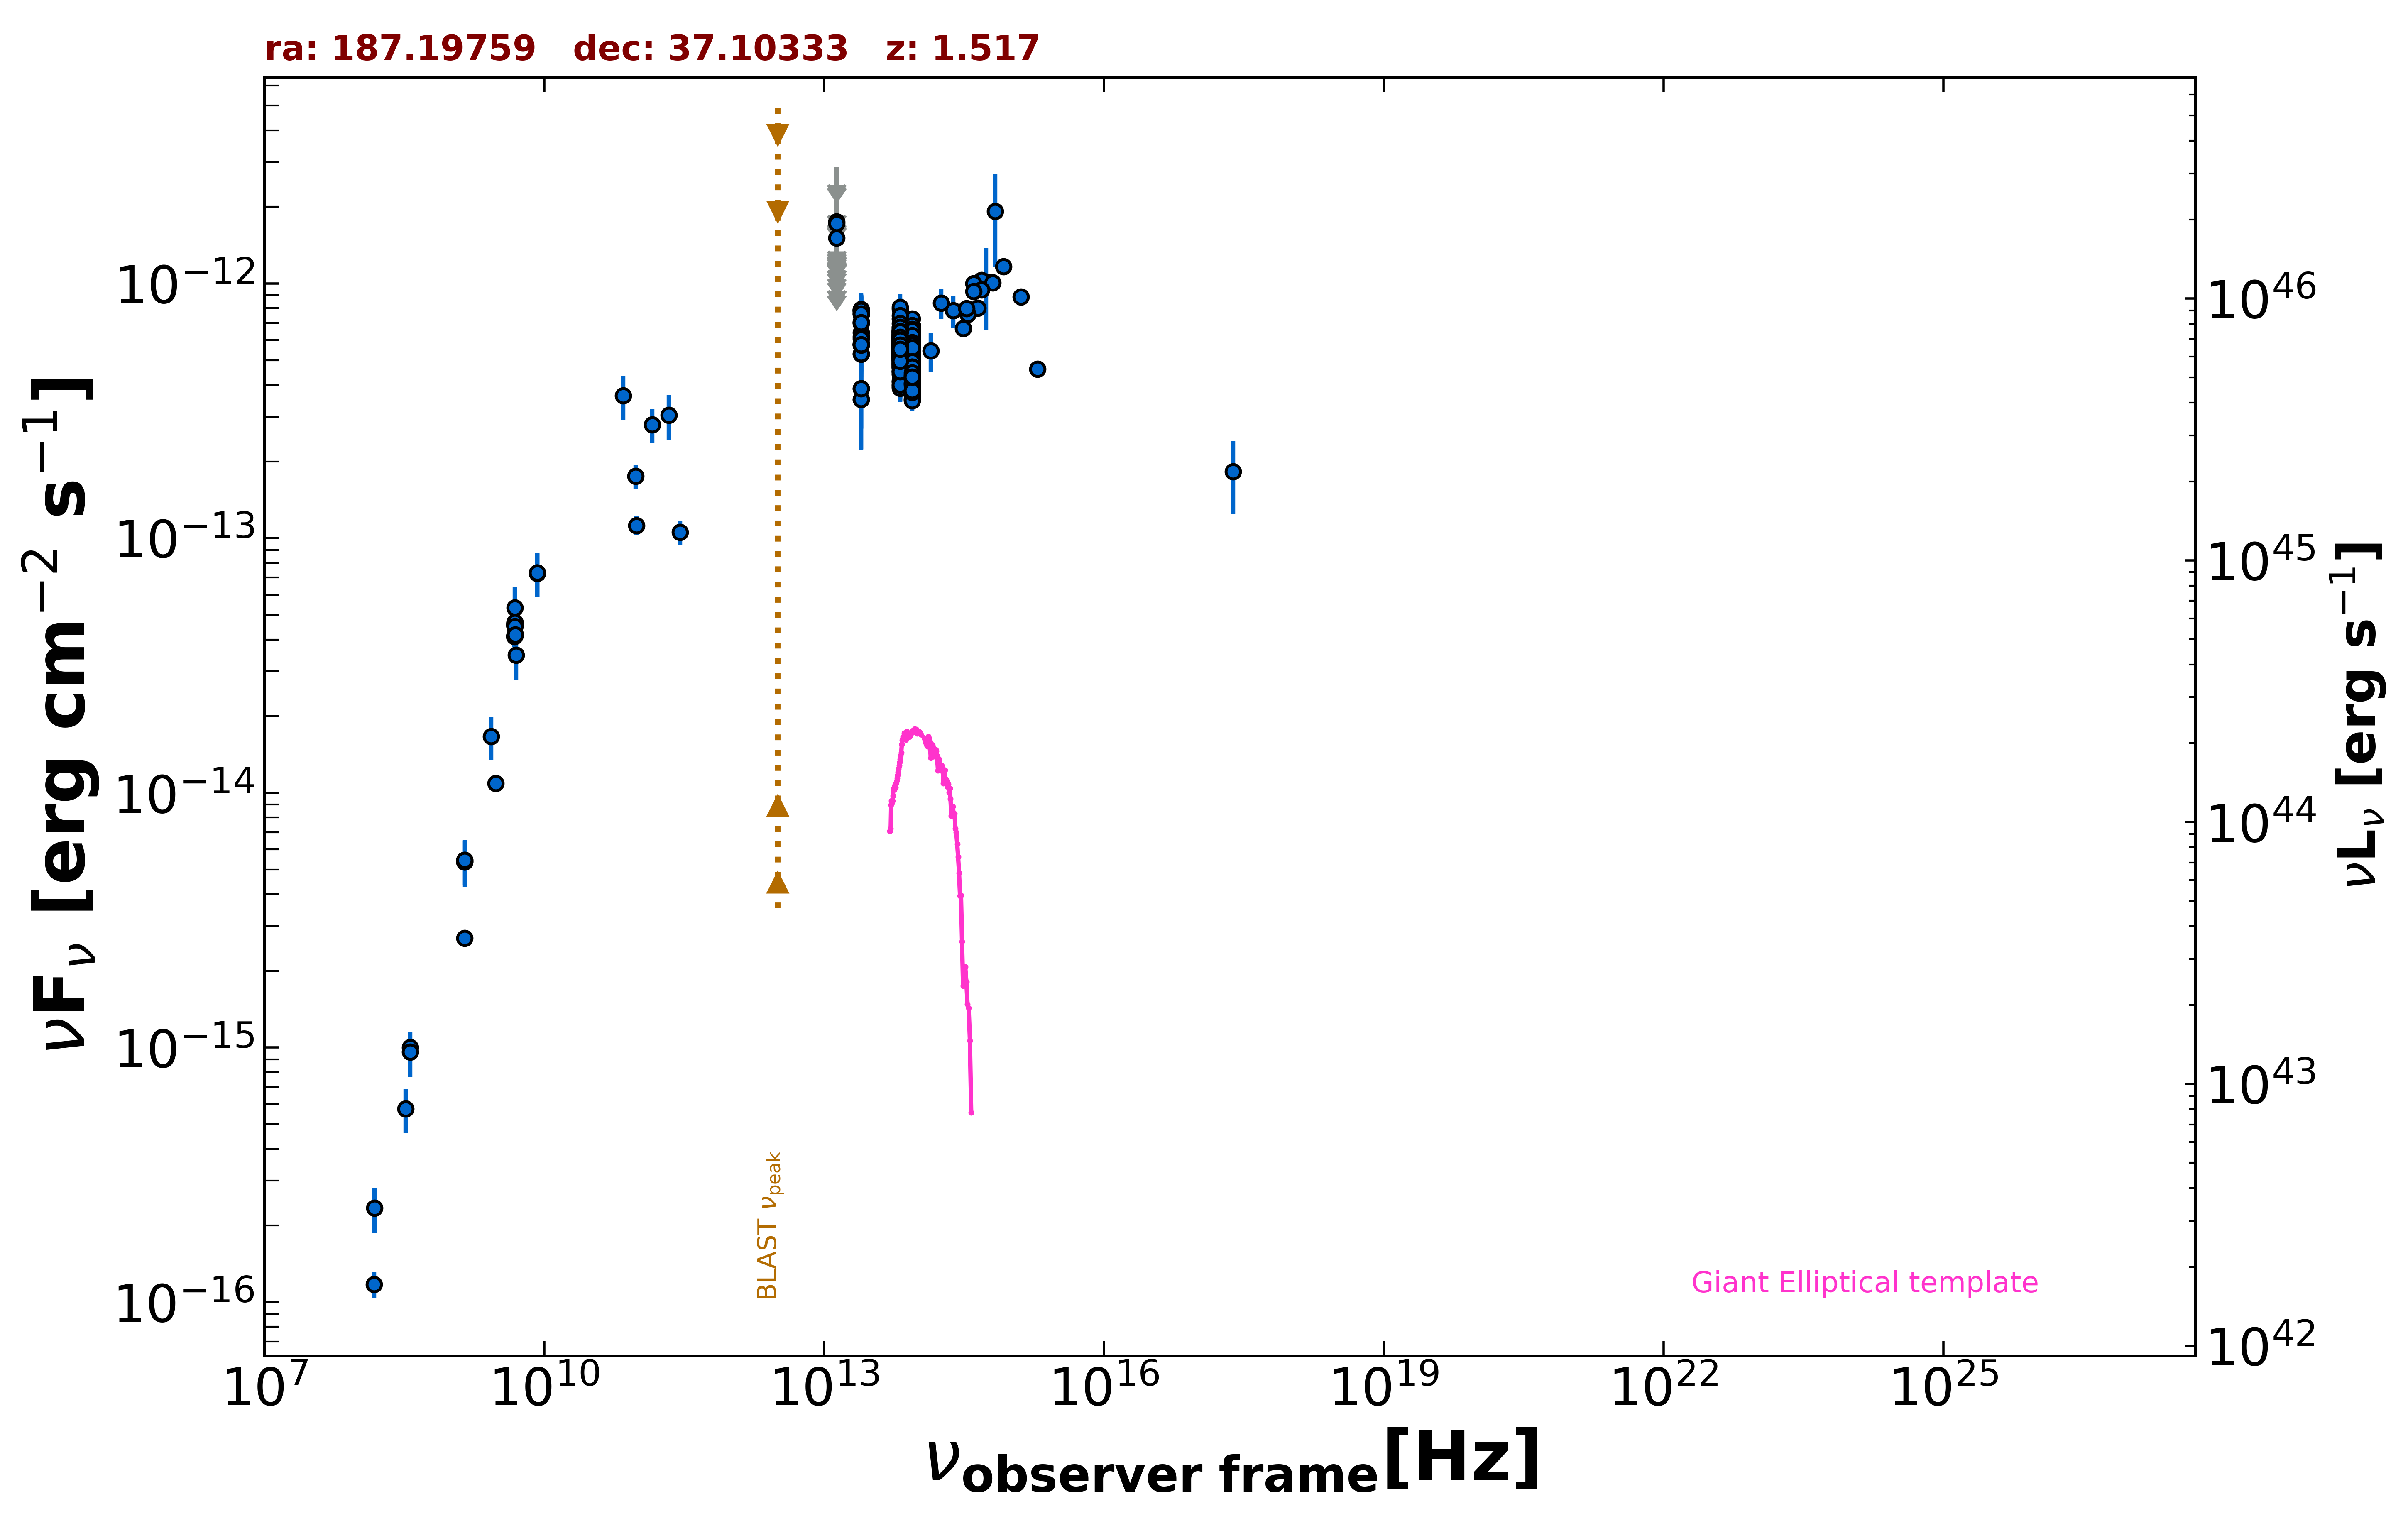

Source data for this figure (header and first rows):
freq., flux, err_flux, MJD_start, MJD_end, flag, catalog, reference
1.400e+09, 5.445e-15, 4.500e-18, 55000, 55000, , FIRST, White et al. 1997  ApJ  475 479
1.400e+09, 5.366e-15, 1.610e-16, 55000, 55000, , NVSS, Condon et al. 1998  AJ  115  1693
3.000e+09, 1.091e-14, 4.500e-17, 55000, 55000, , VLASSQL, Gordon et al. 2021  ApJS  255  30
2.418e+17, 1.825e-13, 5.835e-14, 55000, 55000, , RASS, Boller et al. 2016  A&A  103  1
1.500e+08, 1.176e-16, 1.335e-17, 55000, 55000, , TGSS150, Intema et al. 2017  A&A  598  A781
8.400e+09, 7.296e-14, 0.000e+00, 55000, 55000, , CRATES, Healey et al. 2007  ApJS  171  61
4.800e+09, 4.109e-14, 3.650e-15, 55000, 55000, , GB6, Gregory et al. 1996  ApJS  103  427
4.800e+09, 4.574e-14, 5.665e-15, 55000, 55000, , GB87, Gregory et al. 1992  VizieR  VIII/14/j20…
4.850e+09, 4.671e-14, 0.000e+00, 55000, 55000, , NORTH20, White and Becker  1992  ApJS  79  331
1.400e+09, 2.688e-15, 0.000e+00, 55000, 55000, , NORTH20, White and Becker  1992  ApJS  79  331
3.650e+08, 1.000e-15, 0.000e+00, 55000, 55000, , NORTH20, White and Becker  1992  ApJS  79  331
2.850e+11, 1.054e-13, 1.137e-14, 57140, 57140, , ALMA, Bonato et al. 2019  MNRAS  485  1188
9.506e+10, 1.749e-13, 1.900e-14, 57140, 57140, , ALMA, Bonato et al. 2019  MNRAS  485  1188
9.746e+10, 1.121e-13, 9.750e-15, 57308, 57308, , ALMA, Bonato et al. 2019  MNRAS  485  1188
1.430e+11, 2.786e-13, 4.145e-14, 55000, 55000, , PCCS2143, GHz The Planck Collaboration 2018  A&A  …
2.170e+11, 3.041e-13, 6.000e-14, 55000, 55000, , PCCS2217, GHz The Planck Collaboration 2018  A&A  …
7.000e+10, 3.633e-13, 7.155e-14, 55000, 55000, , PCCS2, 70 GHz The Planck Collaboration 2018  A&…
1.389e+14, 5.451e-13, 9.485e-14, 55000, 55000, , 2MASS, Skrutskie et al. 2006  AJ  131  1163
1.804e+14, 8.381e-13, 1.138e-13, 55000, 55000, , 2MASS, Skrutskie et al. 2006  AJ  131  1163
2.427e+14, 7.835e-13, 1.122e-13, 55000, 55000, , 2MASS, Skrutskie et al. 2006  AJ  131  1163
8.817e+13, 4.211e-13, 2.600e-15, 55000, 55000, , UNWISE, Schlafly et al. 2019  ApJS  240  30
6.517e+13, 5.079e-13, 3.850e-15, 55000, 55000, , UNWISE, Schlafly et al. 2019  ApJS  240  30
8.817e+13, 4.116e-13, 1.290e-14, 55000, 55000, , WISE, Wright et al. 2010  AJ  140  1868
6.517e+13, 5.504e-13, 1.570e-14, 55000, 55000, , WISE, Wright et al. 2010  AJ  140  1868
2.498e+13, 6.408e-13, 4.725e-14, 55000, 55000, , WISE, Wright et al. 2010  AJ  140  1868
1.363e+13, 5.007e-13, 1.832e-13, 55000, 55000, , WISE, Wright et al. 2010  AJ  140  1868
8.817e+13, 5.598e-13, 3.460e-14, 56640, 56640, , NEOWISE, Mainzer et al. 2014  ApJ  792  30
6.517e+13, 6.568e-13, 5.210e-14, 56640, 56640, , NEOWISE, Mainzer et al. 2014  ApJ  792  30
8.817e+13, 6.133e-13, 3.220e-14, 56640, 56640, , NEOWISE, Mainzer et al. 2014  ApJ  792  30
6.517e+13, 6.227e-13, 5.805e-14, 56640, 56640, , NEOWISE, Mainzer et al. 2014  ApJ  792  30
8.817e+13, 6.299e-13, 4.470e-14, 56640, 56640, , NEOWISE, Mainzer et al. 2014  ApJ  792  30
6.517e+13, 5.463e-13, 4.735e-14, 56640, 56640, , NEOWISE, Mainzer et al. 2014  ApJ  792  30
8.817e+13, 6.116e-13, 3.100e-14, 56640, 56640, , NEOWISE, Mainzer et al. 2014  ApJ  792  30
6.517e+13, 7.255e-13, 5.150e-14, 56640, 56640, , NEOWISE, Mainzer et al. 2014  ApJ  792  30
8.817e+13, 5.922e-13, 2.890e-14, 56640, 56640, , NEOWISE, Mainzer et al. 2014  ApJ  792  30
6.517e+13, 6.278e-13, 4.280e-14, 56640, 56640, , NEOWISE, Mainzer et al. 2014  ApJ  792  30
8.817e+13, 5.692e-13, 2.830e-14, 56640, 56640, , NEOWISE, Mainzer et al. 2014  ApJ  792  30
6.517e+13, 5.849e-13, 4.965e-14, 56640, 56640, , NEOWISE, Mainzer et al. 2014  ApJ  792  30
8.817e+13, 6.172e-13, 3.355e-14, 56640, 56640, , NEOWISE, Mainzer et al. 2014  ApJ  792  30
6.517e+13, 6.395e-13, 5.365e-14, 56640, 56640, , NEOWISE, Mainzer et al. 2014  ApJ  792  30
8.817e+13, 5.916e-13, 2.780e-14, 56640, 56640, , NEOWISE, Mainzer et al. 2014  ApJ  792  30
6.517e+13, 6.478e-13, 5.680e-14, 56640, 56640, , NEOWISE, Mainzer et al. 2014  ApJ  792  30
8.817e+13, 6.517e-13, 3.305e-14, 56640, 56640, , NEOWISE, Mainzer et al. 2014  ApJ  792  30
6.517e+13, 5.763e-13, 5.845e-14, 56640, 56640, , NEOWISE, Mainzer et al. 2014  ApJ  792  30
8.817e+13, 7.265e-13, 5.025e-14, 56640, 56640, , NEOWISE, Mainzer et al. 2014  ApJ  792  30
6.517e+13, 6.354e-13, 4.510e-14, 56640, 56640, , NEOWISE, Mainzer et al. 2014  ApJ  792  30
8.817e+13, 5.927e-13, 3.660e-14, 57007, 57007, , NEOWISE, Mainzer et al. 2014  ApJ  792  30
6.517e+13, 5.270e-13, 4.715e-14, 57007, 57007, , NEOWISE, Mainzer et al. 2014  ApJ  792  30
8.817e+13, 5.846e-13, 2.745e-14, 57004, 57004, , NEOWISE, Mainzer et al. 2014  ApJ  792  30
6.517e+13, 6.526e-13, 4.150e-14, 57004, 57004, , NEOWISE, Mainzer et al. 2014  ApJ  792  30
8.817e+13, 5.491e-13, 2.730e-14, 57007, 57007, , NEOWISE, Mainzer et al. 2014  ApJ  792  30
6.517e+13, 5.570e-13, 4.155e-14, 57007, 57007, , NEOWISE, Mainzer et al. 2014  ApJ  792  30
8.817e+13, 6.099e-13, 3.035e-14, 57007, 57007, , NEOWISE, Mainzer et al. 2014  ApJ  792  30
6.517e+13, 5.504e-13, 3.755e-14, 57007, 57007, , NEOWISE, Mainzer et al. 2014  ApJ  792  30
8.817e+13, 5.332e-13, 2.895e-14, 57006, 57006, , NEOWISE, Mainzer et al. 2014  ApJ  792  30
6.517e+13, 5.779e-13, 4.635e-14, 57006, 57006, , NEOWISE, Mainzer et al. 2014  ApJ  792  30
8.817e+13, 6.287e-13, 3.130e-14, 57006, 57006, , NEOWISE, Mainzer et al. 2014  ApJ  792  30
6.517e+13, 5.468e-13, 3.880e-14, 57006, 57006, , NEOWISE, Mainzer et al. 2014  ApJ  792  30
8.817e+13, 5.532e-13, 2.805e-14, 57007, 57007, , NEOWISE, Mainzer et al. 2014  ApJ  792  30
6.517e+13, 5.985e-13, 4.525e-14, 57007, 57007, , NEOWISE, Mainzer et al. 2014  ApJ  792  30
... 628 more rows
